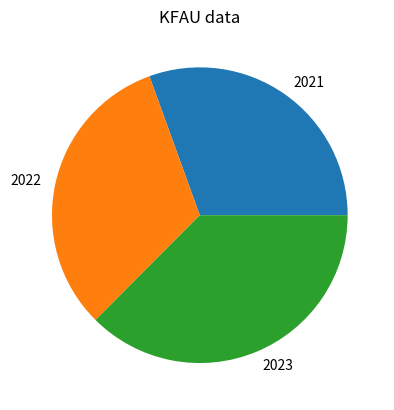

Source code (Python):
import matplotlib
#matplotlib.use('TkAgg')  # Use Tkinter backend
import matplotlib.pyplot as plt
import numpy as np

ylabels = ["2021", "2022", "2023"]
y = np.array([1121, 1175, 1375])

plt.pie(y, labels = ylabels)

plt.title("KFAU data")
plt.savefig('pieChart.png', dpi=300, bbox_inches='tight')
plt.show()
